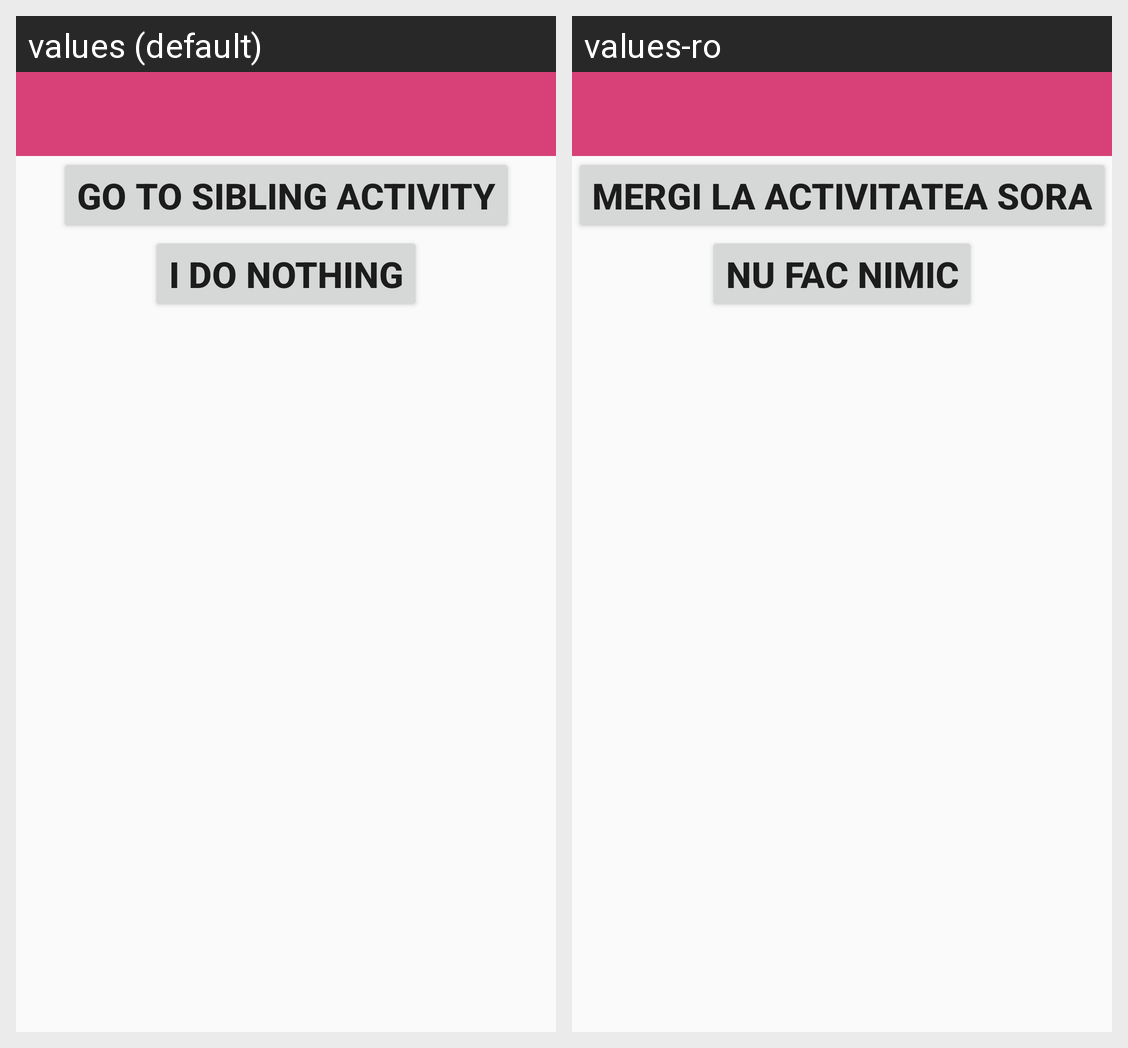

Translations of the strings shown on this Android screen, per locale in the grid:
Android screen res/layout/activity_first_descendant.xml rendered under 2 locales, left to right: values (default), values-ro. Device: Nexus 5 (rendered at 1080×1920; each locale shown at half size, 540×960, under a caption strip naming it); theme AppTheme.
Strings drawn on this screen, with the default value and each locale's value (text and hints the layout hard-codes, and strings that could not be matched under every locale, appear in the picture but are not listed):

go_to_sibling_activity
  values: Go To Sibling Activity
  values-ro: Mergi la Activitatea Sora

i_do_nothing
  values: I do nothing
  values-ro: Nu fac nimic
